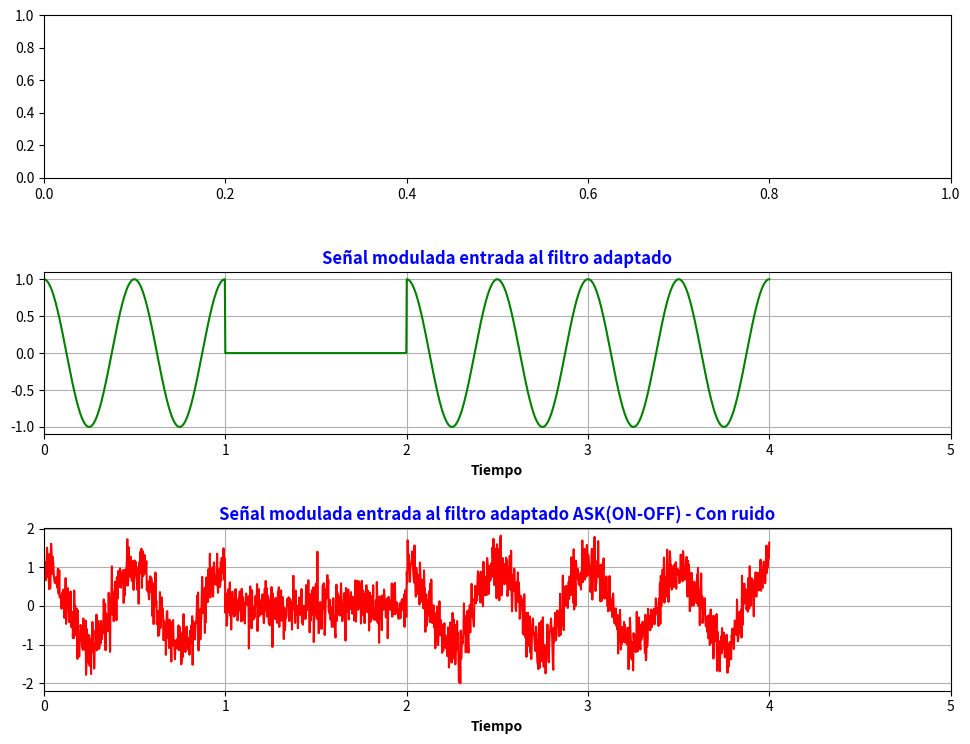

Generate this figure with matplotlib: (Note: this script raises an exception after producing the figure.)
# -*- coding: utf-8 -*-
"""
Created on Tue Oct 13 10:46:41 2020

@author: ASUS
"""

#%% ASK UNIPOLAR (ON - OFF)
from sympy.combinatorics.graycode import GrayCode
import numpy as np
import matplotlib.pyplot as plt

cadena = '1011'

n = 1 #Numero de bits
M = 2**n 

cod_gray = list(GrayCode(n).generate_gray()) #Se genera una lista para tabla gray de n bits
print(cod_gray)

var = 0
ak = np.zeros(int(len(cadena)/n)) #Formato 0,1...(M-1) unipolar


for i in range(int(len(cadena)/n)):
    ak[i] = cod_gray.index(cadena[var:var+n])
    var = var + n

var = 0

Ts = 1 #Tiempo de simbolo
fs = 1 / Ts #Frecuencia de simbolo
Tb = Ts//n #Tiempo de bit redondeado al menor entero
Ac = 1
fc = 2
valores = 400
n_bit = 0

aux = np.linspace(0,2*np.pi*fc,valores)
Ac_cos = Ac*np.cos(aux) # Ac* cos(Wc*t)


xct = []
ondas = []
for i in ak:
    ondas.append(list(Ac_cos*i))
    xct = xct + list(Ac_cos*i) #Señal modulada

# ondas = [[],[],[],[]]
t = np.linspace(0, Tb*len(cadena),len(xct))

plt.close('all')
fig1 = plt.figure(1, figsize=(10,15))
fig1.tight_layout(pad=2)

ax1 = fig1.add_subplot(612)
ax1.set_xlim([0,5])
ax1.plot(t,xct,'g') #Señal modulada entrada al filtro adaptado
plt.title('Señal modulada entrada al filtro adaptado', {"color":"blue"}, fontweight="bold")
plt.xlabel('Tiempo', fontweight="bold")
plt.grid(True)

xct_ruido = xct + np.random.normal(scale=0.354,size=1600)
ax2 = fig1.add_subplot(613)
ax2.set_xlim([0,5])
ax2.plot(t,xct_ruido, 'r')
plt.title('Señal modulada entrada al filtro adaptado ASK(ON-OFF) - Con ruido', {"color":"blue"}, fontweight="bold")
plt.xlabel('Tiempo', fontweight="bold")
plt.grid(True)    

zt = []
k = 0
Eb = Ac**2*Tb/4
K = Ac/Eb

cont_a=0
val2= valores/len(cadena)
for i in range(len(cadena)):
    
    for j in range(n):
        fig1= plt.figure(1, figsize=(10,15))
        fig1.tight_layout(pad=2)
        
        
        plt.subplot(611) 
        aux1 = np.linspace(Tb*cont_a, Tb*(cont_a+1),val2)
        aux2 = int(cadena[cont_a])
        plt.plot(aux1, np.linspace(aux2, aux2, val2) )
        plt.title('Cadena de bits x(t)', {"color":"blue"}, fontweight="bold")
        plt.xlabel('Tiempo', fontweight="bold")
        plt.grid(True)
#     
        cont_a += 1


for i in ondas:
    for idx in range(len(i)):
        if i[idx] !=0: #Z11
            val_z = idx+(valores*n_bit)
            if t[val_z]>=k*Tb and t[val_z]<k+1:
                a = (Ac_cos[idx]/2)*(t[val_z]-k*Tb)
                zt.append(K*Ac**2*a)
            else:
                b = (Ac_cos[idx]/2)*((k+2)*Tb-t[val_z])
                zt.append(K*Ac**2*b)
        else: #Z01
            zt.append(0)
    k= k+1
    n_bit = n_bit+1

ax3 = fig1.add_subplot(614)
ax3.set_xlim([0,5])
ax3.plot(t,zt,'b')
plt.title('Salida del filtro adaptado: ASK(ON-OFF)', {"color":"blue"}, fontweight="bold")
plt.xlabel('Tiempo', fontweight="bold")
plt.grid(True)
            
Zm = []
for i in range(valores*Tb, len(zt)+1, valores*Tb):
    Zm = Zm + [zt[i-1] for j in range(valores*Tb)]

t = np.linspace(Tb, Tb*len(cadena)+1, len(Zm))

ax4 = fig1.add_subplot(615)
ax4.set_xlim([0,5])
ax4.plot(t,Zm,'b')
plt.title('Salida del S/H: ASK(ON-OFF)', {"color":"blue"}, fontweight="bold")
plt.xlabel('Tiempo', fontweight="bold")
plt.grid(True)
    
señal_dem = []

for i in range(len(Zm)):
    if Zm[i]>K*Eb:
        señal_dem.append(1)
    else:
        señal_dem.append(0)
    
ax5 = fig1.add_subplot(616)
ax5.plot(t,señal_dem,lw=5, c='c')
plt.title('Señal demodulada : ASK(ON-OFF)', {"color":"blue"}, fontweight="bold")
plt.xlabel('Tiempo', fontweight="bold")
plt.grid(True)
            
#FILTRO CORRELADOR
fig2 = plt.figure(2)

zt=[]
k=0
Eb=Ac**2*Tb/4
K=Ac/Eb
n_bit=0
t = np.linspace(0, Tb*len(cadena),len(xct))  
Ac_sen=Ac*np.sin(np.linspace(0,4*np.pi*fc, valores))

for i in ondas:
    for idx in range(len(i)): #Z11
        if i[idx]!=0:
            val_z = idx+(valores*n_bit)
            a = (t[val_z]-k*Tb)+(Ac_sen[idx]/(2*2*np.pi*fc))
            zt.append((K*Ac**2/2)*a)
        else:
            zt.append(0)
    k = k+1
    n_bit=n_bit+1

ax2_1 = fig2.add_subplot(311)
ax2_1.set_xlim([0,5])
plt.plot(t,zt, c='r')
plt.title('Salida  del filtor correlador : ASK(ON-OFF)', {"color":"blue"}, fontweight="bold")
plt.xlabel('Tiempo', fontweight="bold")
plt.grid(True)

Zm2 = []
for i in range(valores*Tb,len(zt)+1, valores*Tb):
    Zm2 = Zm2+[zt[i-1] for j in range(valores*Tb)]
    
t = np.linspace(Tb, Tb*len(cadena)+1, len(Zm2))

ax2_2 = fig2.add_subplot(312)
ax2_2.set_xlim([0,5])
ax2_2.plot(t,Zm2,'b')
plt.title('Salida del S/H: ASK(ON-OFF)', {"color":"blue"}, fontweight="bold")
plt.xlabel('Tiempo', fontweight="bold")
plt.grid(True)
                 
señal_dem2 = []

for i in range(len(Zm2)):
    if Zm2[i]>K*Eb:
        señal_dem2.append(1)
    else:
        señal_dem2.append(0)
    
ax2_3 =fig2.add_subplot(313)
ax2_3.plot(t,señal_dem,lw=5, c='c')
plt.title('Señal demodulada : ASK(ON-OFF)', {"color":"blue"}, fontweight="bold")
plt.xlabel('Tiempo', fontweight="bold")
plt.grid(True)    
    
    
    
    
    
    
    
    
    
